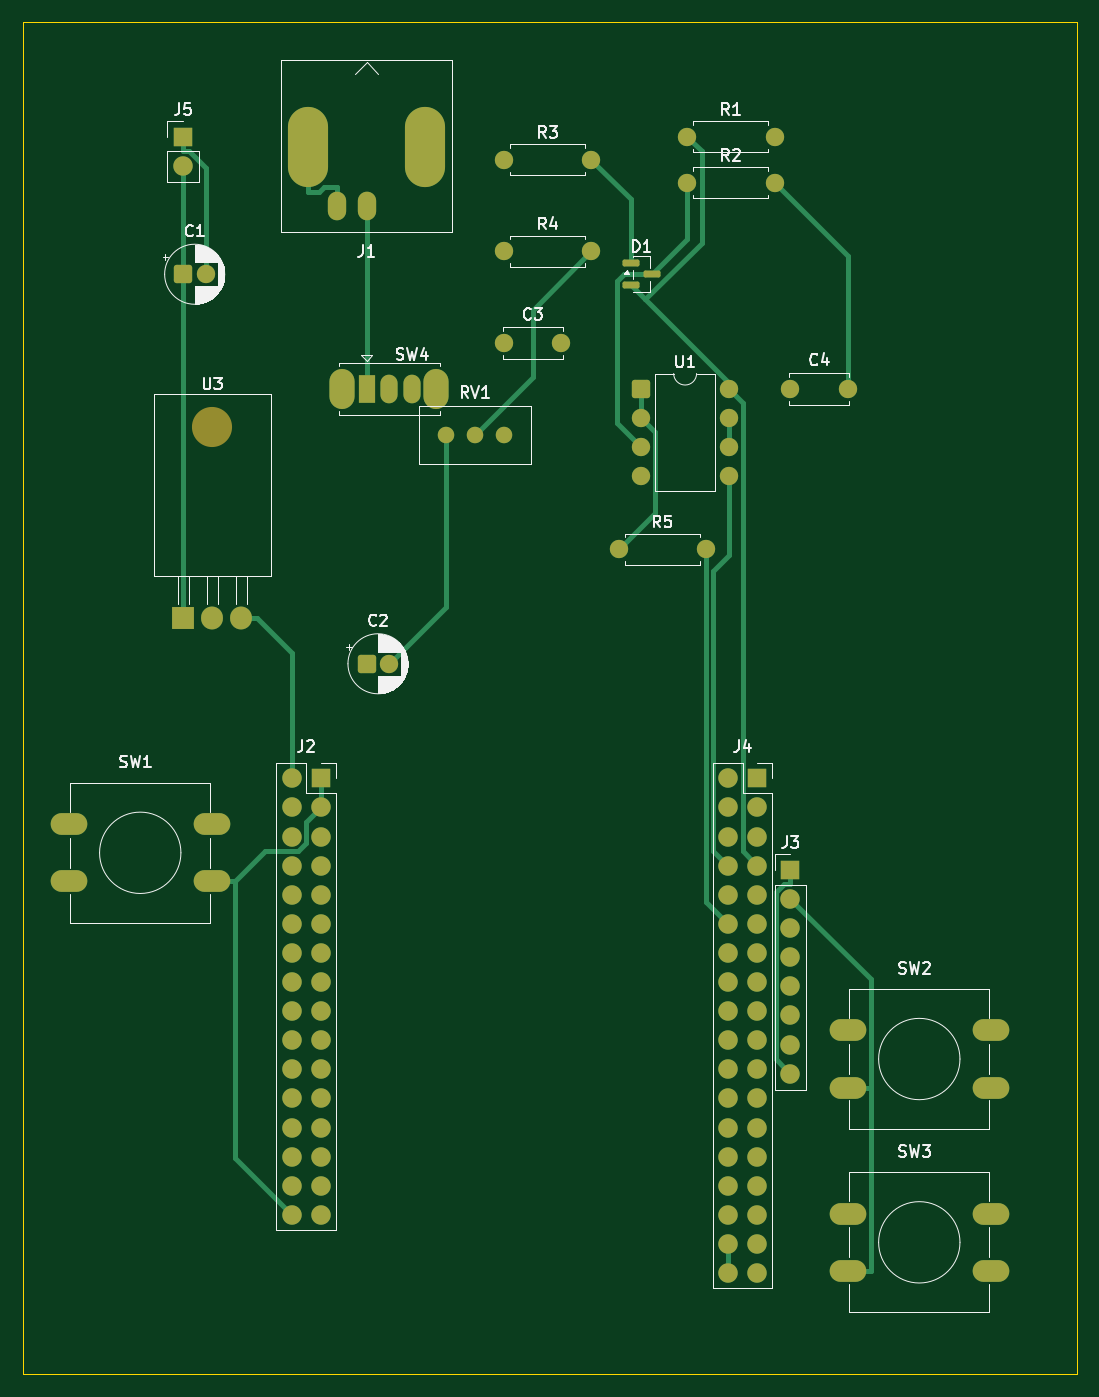
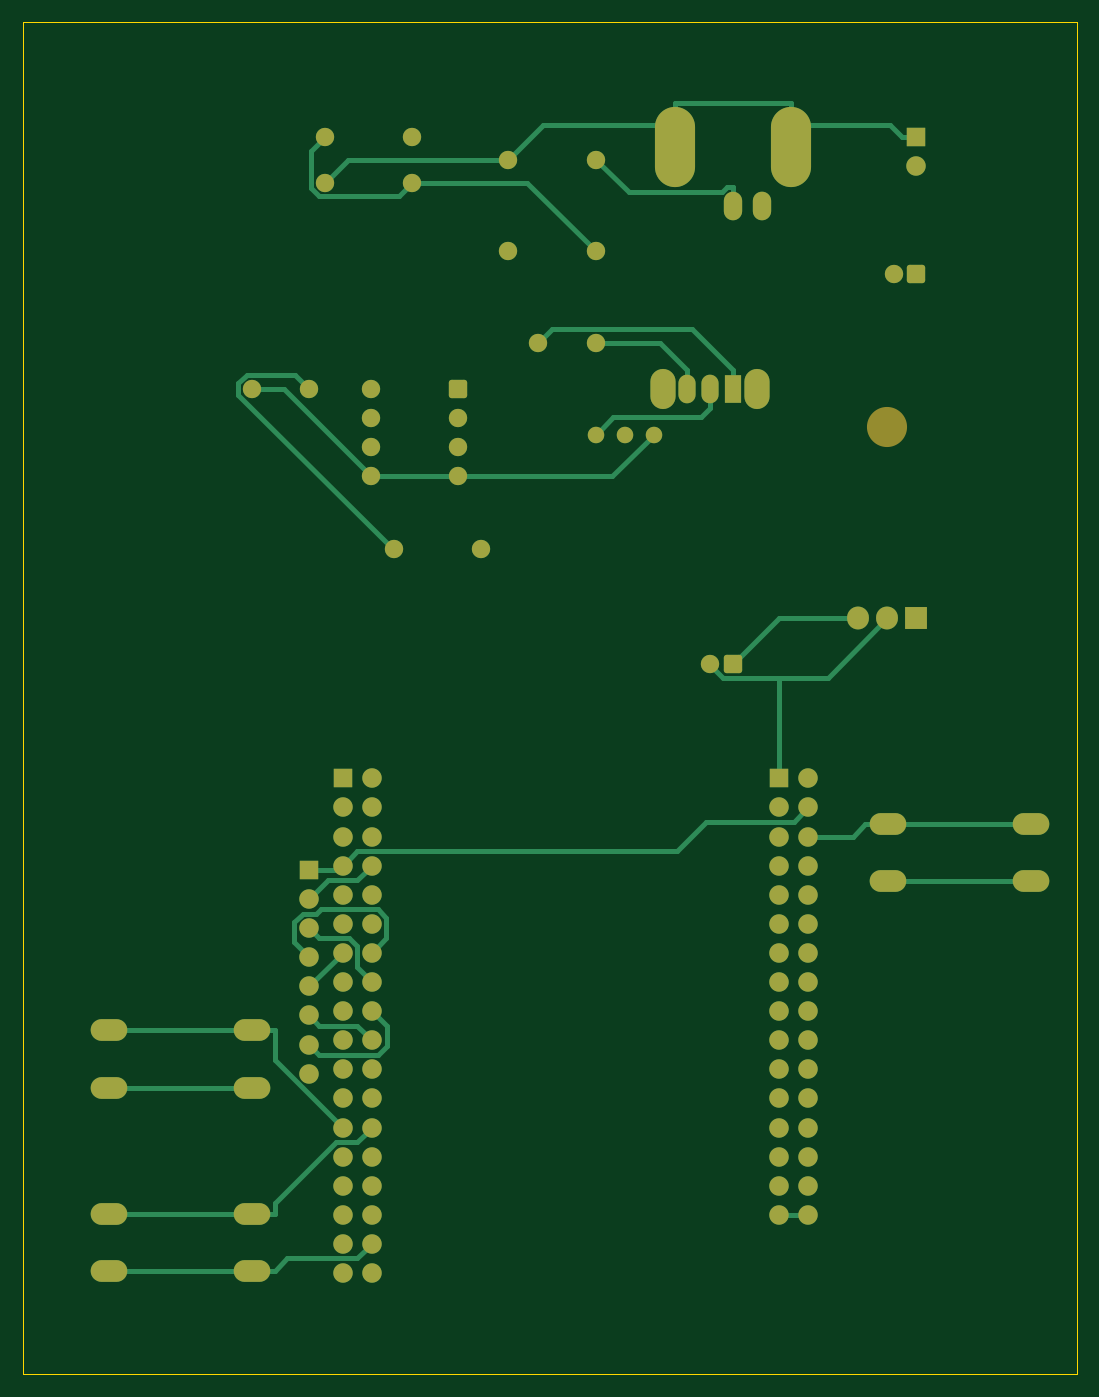
Circuit board: 9 layer files. Board 92.0 x 118.0 mm.
- bottom_copper: fullScope-B_Cu.gbr (16665 bytes)
- bottom_mask: fullScope-B_Mask.gbr (5308 bytes)
- paste: fullScope-B_Paste.gbr (454 bytes)
- bottom_silk: fullScope-B_Silkscreen.gbr (455 bytes)
- outline: fullScope-Edge_Cuts.gbr (608 bytes)
- top_copper: fullScope-F_Cu.gbr (14863 bytes)
- top_mask: fullScope-F_Mask.gbr (5515 bytes)
- paste: fullScope-F_Paste.gbr (1201 bytes)
- top_silk: fullScope-F_Silkscreen.gbr (43050 bytes)

=== bottom_copper: fullScope-B_Cu.gbr (16665 bytes, source omitted) ===
=== bottom_mask: fullScope-B_Mask.gbr ===
%TF.GenerationSoftware,KiCad,Pcbnew,10.0.4*%
%TF.CreationDate,2026-07-09T16:23:08+05:30*%
%TF.ProjectId,fullScope,66756c6c-5363-46f7-9065-2e6b69636164,rev?*%
%TF.SameCoordinates,Original*%
%TF.FileFunction,Soldermask,Bot*%
%TF.FilePolarity,Negative*%
%FSLAX46Y46*%
G04 Gerber Fmt 4.6, Leading zero omitted, Abs format (unit mm)*
G04 Created by KiCad (PCBNEW 10.0.4) date 2026-07-09 16:23:08*
%MOMM*%
%LPD*%
G01*
G04 APERTURE LIST*
G04 Aperture macros list*
%AMRoundRect*
0 Rectangle with rounded corners*
0 $1 Rounding radius*
0 $2 $3 $4 $5 $6 $7 $8 $9 X,Y pos of 4 corners*
0 Add a 4 corners polygon primitive as box body*
4,1,4,$2,$3,$4,$5,$6,$7,$8,$9,$2,$3,0*
0 Add four circle primitives for the rounded corners*
1,1,$1+$1,$2,$3*
1,1,$1+$1,$4,$5*
1,1,$1+$1,$6,$7*
1,1,$1+$1,$8,$9*
0 Add four rect primitives between the rounded corners*
20,1,$1+$1,$2,$3,$4,$5,0*
20,1,$1+$1,$4,$5,$6,$7,0*
20,1,$1+$1,$6,$7,$8,$9,0*
20,1,$1+$1,$8,$9,$2,$3,0*%
G04 Aperture macros list end*
%ADD10C,1.600000*%
%ADD11RoundRect,0.250000X-0.550000X-0.550000X0.550000X-0.550000X0.550000X0.550000X-0.550000X0.550000X0*%
%ADD12O,3.200000X1.900000*%
%ADD13R,1.700000X1.700000*%
%ADD14C,1.700000*%
%ADD15O,2.200000X3.500000*%
%ADD16R,1.500000X2.500000*%
%ADD17O,1.500000X2.500000*%
%ADD18O,1.600000X2.500000*%
%ADD19O,3.500000X7.000000*%
%ADD20C,3.500000*%
%ADD21R,1.905000X2.000000*%
%ADD22O,1.905000X2.000000*%
%ADD23C,1.440000*%
G04 APERTURE END LIST*
D10*
%TO.C,R4*%
X116000000Y-54000000D03*
X123620000Y-54000000D03*
%TD*%
D11*
%TO.C,C2*%
X104000000Y-90000000D03*
D10*
X106000000Y-90000000D03*
%TD*%
%TO.C,R5*%
X126000000Y-80000000D03*
X133620000Y-80000000D03*
%TD*%
%TO.C,C4*%
X141000000Y-66000000D03*
X146000000Y-66000000D03*
%TD*%
D12*
%TO.C,SW1*%
X78000000Y-104000000D03*
X90500000Y-104000000D03*
X78000000Y-109000000D03*
X90500000Y-109000000D03*
%TD*%
D11*
%TO.C,U1*%
X128000000Y-66000000D03*
D10*
X128000000Y-68540000D03*
X128000000Y-71080000D03*
X128000000Y-73620000D03*
X135620000Y-73620000D03*
X135620000Y-71080000D03*
X135620000Y-68540000D03*
X135620000Y-66000000D03*
%TD*%
D13*
%TO.C,J5*%
X88000000Y-44000000D03*
D14*
X88000000Y-46540000D03*
%TD*%
D13*
%TO.C,J2*%
X100000000Y-100000000D03*
D14*
X97460000Y-100000000D03*
X100000000Y-102540000D03*
X97460000Y-102540000D03*
X100000000Y-105080000D03*
X97460000Y-105080000D03*
X100000000Y-107620000D03*
X97460000Y-107620000D03*
X100000000Y-110160000D03*
X97460000Y-110160000D03*
X100000000Y-112700000D03*
X97460000Y-112700000D03*
X100000000Y-115240000D03*
X97460000Y-115240000D03*
X100000000Y-117780000D03*
X97460000Y-117780000D03*
X100000000Y-120320000D03*
X97460000Y-120320000D03*
X100000000Y-122860000D03*
X97460000Y-122860000D03*
X100000000Y-125400000D03*
X97460000Y-125400000D03*
X100000000Y-127940000D03*
X97460000Y-127940000D03*
X100000000Y-130480000D03*
X97460000Y-130480000D03*
X100000000Y-133020000D03*
X97460000Y-133020000D03*
X100000000Y-135560000D03*
X97460000Y-135560000D03*
X100000000Y-138100000D03*
X97460000Y-138100000D03*
%TD*%
D15*
%TO.C,SW4*%
X101900000Y-66000000D03*
X110100000Y-66000000D03*
D16*
X104000000Y-66000000D03*
D17*
X106000000Y-66000000D03*
X108000000Y-66000000D03*
%TD*%
D13*
%TO.C,J4*%
X138100000Y-100000000D03*
D14*
X135560000Y-100000000D03*
X138100000Y-102540000D03*
X135560000Y-102540000D03*
X138100000Y-105080000D03*
X135560000Y-105080000D03*
X138100000Y-107620000D03*
X135560000Y-107620000D03*
X138100000Y-110160000D03*
X135560000Y-110160000D03*
X138100000Y-112700000D03*
X135560000Y-112700000D03*
X138100000Y-115240000D03*
X135560000Y-115240000D03*
X138100000Y-117780000D03*
X135560000Y-117780000D03*
X138100000Y-120320000D03*
X135560000Y-120320000D03*
X138100000Y-122860000D03*
X135560000Y-122860000D03*
X138100000Y-125400000D03*
X135560000Y-125400000D03*
X138100000Y-127940000D03*
X135560000Y-127940000D03*
X138100000Y-130480000D03*
X135560000Y-130480000D03*
X138100000Y-133020000D03*
X135560000Y-133020000D03*
X138100000Y-135560000D03*
X135560000Y-135560000D03*
X138100000Y-138100000D03*
X135560000Y-138100000D03*
X138100000Y-140640000D03*
X135560000Y-140640000D03*
X138100000Y-143180000D03*
X135560000Y-143180000D03*
%TD*%
D18*
%TO.C,J1*%
X104000000Y-50000000D03*
D19*
X98920000Y-44920000D03*
D18*
X101460000Y-50000000D03*
D19*
X109080000Y-44920000D03*
%TD*%
D20*
%TO.C,U3*%
X90540000Y-69340000D03*
D21*
X88000000Y-86000000D03*
D22*
X90540000Y-86000000D03*
X93080000Y-86000000D03*
%TD*%
D23*
%TO.C,RV1*%
X116000000Y-70000000D03*
X113460000Y-70000000D03*
X110920000Y-70000000D03*
%TD*%
D13*
%TO.C,J3*%
X141000000Y-108000000D03*
D14*
X141000000Y-110540000D03*
X141000000Y-113080000D03*
X141000000Y-115620000D03*
X141000000Y-118160000D03*
X141000000Y-120700000D03*
X141000000Y-123240000D03*
X141000000Y-125780000D03*
%TD*%
D10*
%TO.C,R2*%
X132000000Y-48000000D03*
X139620000Y-48000000D03*
%TD*%
%TO.C,C3*%
X116000000Y-62000000D03*
X121000000Y-62000000D03*
%TD*%
%TO.C,R1*%
X132000000Y-44000000D03*
X139620000Y-44000000D03*
%TD*%
D12*
%TO.C,SW3*%
X146000000Y-138000000D03*
X158500000Y-138000000D03*
X146000000Y-143000000D03*
X158500000Y-143000000D03*
%TD*%
%TO.C,SW2*%
X146000000Y-122000000D03*
X158500000Y-122000000D03*
X146000000Y-127000000D03*
X158500000Y-127000000D03*
%TD*%
D10*
%TO.C,R3*%
X116000000Y-46000000D03*
X123620000Y-46000000D03*
%TD*%
D11*
%TO.C,C1*%
X88000000Y-56000000D03*
D10*
X90000000Y-56000000D03*
%TD*%
M02*

=== paste: fullScope-B_Paste.gbr ===
%TF.GenerationSoftware,KiCad,Pcbnew,10.0.4*%
%TF.CreationDate,2026-07-09T16:23:08+05:30*%
%TF.ProjectId,fullScope,66756c6c-5363-46f7-9065-2e6b69636164,rev?*%
%TF.SameCoordinates,Original*%
%TF.FileFunction,Paste,Bot*%
%TF.FilePolarity,Positive*%
%FSLAX46Y46*%
G04 Gerber Fmt 4.6, Leading zero omitted, Abs format (unit mm)*
G04 Created by KiCad (PCBNEW 10.0.4) date 2026-07-09 16:23:08*
%MOMM*%
%LPD*%
G01*
G04 APERTURE LIST*
G04 APERTURE END LIST*
M02*

=== bottom_silk: fullScope-B_Silkscreen.gbr ===
%TF.GenerationSoftware,KiCad,Pcbnew,10.0.4*%
%TF.CreationDate,2026-07-09T16:23:08+05:30*%
%TF.ProjectId,fullScope,66756c6c-5363-46f7-9065-2e6b69636164,rev?*%
%TF.SameCoordinates,Original*%
%TF.FileFunction,Legend,Bot*%
%TF.FilePolarity,Positive*%
%FSLAX46Y46*%
G04 Gerber Fmt 4.6, Leading zero omitted, Abs format (unit mm)*
G04 Created by KiCad (PCBNEW 10.0.4) date 2026-07-09 16:23:08*
%MOMM*%
%LPD*%
G01*
G04 APERTURE LIST*
G04 APERTURE END LIST*
M02*

=== outline: fullScope-Edge_Cuts.gbr ===
%TF.GenerationSoftware,KiCad,Pcbnew,10.0.4*%
%TF.CreationDate,2026-07-09T16:23:08+05:30*%
%TF.ProjectId,fullScope,66756c6c-5363-46f7-9065-2e6b69636164,rev?*%
%TF.SameCoordinates,Original*%
%TF.FileFunction,Profile,NP*%
%FSLAX46Y46*%
G04 Gerber Fmt 4.6, Leading zero omitted, Abs format (unit mm)*
G04 Created by KiCad (PCBNEW 10.0.4) date 2026-07-09 16:23:08*
%MOMM*%
%LPD*%
G01*
G04 APERTURE LIST*
%TA.AperFunction,Profile*%
%ADD10C,0.100000*%
%TD*%
G04 APERTURE END LIST*
D10*
X74000000Y-34000000D02*
X166000000Y-34000000D01*
X166000000Y-152000000D01*
X74000000Y-152000000D01*
X74000000Y-34000000D01*
M02*

=== top_copper: fullScope-F_Cu.gbr (14863 bytes, source omitted) ===
=== top_mask: fullScope-F_Mask.gbr ===
%TF.GenerationSoftware,KiCad,Pcbnew,10.0.4*%
%TF.CreationDate,2026-07-09T16:23:08+05:30*%
%TF.ProjectId,fullScope,66756c6c-5363-46f7-9065-2e6b69636164,rev?*%
%TF.SameCoordinates,Original*%
%TF.FileFunction,Soldermask,Top*%
%TF.FilePolarity,Negative*%
%FSLAX46Y46*%
G04 Gerber Fmt 4.6, Leading zero omitted, Abs format (unit mm)*
G04 Created by KiCad (PCBNEW 10.0.4) date 2026-07-09 16:23:08*
%MOMM*%
%LPD*%
G01*
G04 APERTURE LIST*
G04 Aperture macros list*
%AMRoundRect*
0 Rectangle with rounded corners*
0 $1 Rounding radius*
0 $2 $3 $4 $5 $6 $7 $8 $9 X,Y pos of 4 corners*
0 Add a 4 corners polygon primitive as box body*
4,1,4,$2,$3,$4,$5,$6,$7,$8,$9,$2,$3,0*
0 Add four circle primitives for the rounded corners*
1,1,$1+$1,$2,$3*
1,1,$1+$1,$4,$5*
1,1,$1+$1,$6,$7*
1,1,$1+$1,$8,$9*
0 Add four rect primitives between the rounded corners*
20,1,$1+$1,$2,$3,$4,$5,0*
20,1,$1+$1,$4,$5,$6,$7,0*
20,1,$1+$1,$6,$7,$8,$9,0*
20,1,$1+$1,$8,$9,$2,$3,0*%
G04 Aperture macros list end*
%ADD10C,1.600000*%
%ADD11RoundRect,0.250000X-0.550000X-0.550000X0.550000X-0.550000X0.550000X0.550000X-0.550000X0.550000X0*%
%ADD12O,3.200000X1.900000*%
%ADD13R,1.700000X1.700000*%
%ADD14C,1.700000*%
%ADD15O,2.200000X3.500000*%
%ADD16R,1.500000X2.500000*%
%ADD17O,1.500000X2.500000*%
%ADD18O,1.600000X2.500000*%
%ADD19O,3.500000X7.000000*%
%ADD20C,3.500000*%
%ADD21R,1.905000X2.000000*%
%ADD22O,1.905000X2.000000*%
%ADD23C,1.440000*%
%ADD24RoundRect,0.150000X-0.587500X-0.150000X0.587500X-0.150000X0.587500X0.150000X-0.587500X0.150000X0*%
G04 APERTURE END LIST*
D10*
%TO.C,R4*%
X116000000Y-54000000D03*
X123620000Y-54000000D03*
%TD*%
D11*
%TO.C,C2*%
X104000000Y-90000000D03*
D10*
X106000000Y-90000000D03*
%TD*%
%TO.C,R5*%
X126000000Y-80000000D03*
X133620000Y-80000000D03*
%TD*%
%TO.C,C4*%
X141000000Y-66000000D03*
X146000000Y-66000000D03*
%TD*%
D12*
%TO.C,SW1*%
X78000000Y-104000000D03*
X90500000Y-104000000D03*
X78000000Y-109000000D03*
X90500000Y-109000000D03*
%TD*%
D11*
%TO.C,U1*%
X128000000Y-66000000D03*
D10*
X128000000Y-68540000D03*
X128000000Y-71080000D03*
X128000000Y-73620000D03*
X135620000Y-73620000D03*
X135620000Y-71080000D03*
X135620000Y-68540000D03*
X135620000Y-66000000D03*
%TD*%
D13*
%TO.C,J5*%
X88000000Y-44000000D03*
D14*
X88000000Y-46540000D03*
%TD*%
D13*
%TO.C,J2*%
X100000000Y-100000000D03*
D14*
X97460000Y-100000000D03*
X100000000Y-102540000D03*
X97460000Y-102540000D03*
X100000000Y-105080000D03*
X97460000Y-105080000D03*
X100000000Y-107620000D03*
X97460000Y-107620000D03*
X100000000Y-110160000D03*
X97460000Y-110160000D03*
X100000000Y-112700000D03*
X97460000Y-112700000D03*
X100000000Y-115240000D03*
X97460000Y-115240000D03*
X100000000Y-117780000D03*
X97460000Y-117780000D03*
X100000000Y-120320000D03*
X97460000Y-120320000D03*
X100000000Y-122860000D03*
X97460000Y-122860000D03*
X100000000Y-125400000D03*
X97460000Y-125400000D03*
X100000000Y-127940000D03*
X97460000Y-127940000D03*
X100000000Y-130480000D03*
X97460000Y-130480000D03*
X100000000Y-133020000D03*
X97460000Y-133020000D03*
X100000000Y-135560000D03*
X97460000Y-135560000D03*
X100000000Y-138100000D03*
X97460000Y-138100000D03*
%TD*%
D15*
%TO.C,SW4*%
X101900000Y-66000000D03*
X110100000Y-66000000D03*
D16*
X104000000Y-66000000D03*
D17*
X106000000Y-66000000D03*
X108000000Y-66000000D03*
%TD*%
D13*
%TO.C,J4*%
X138100000Y-100000000D03*
D14*
X135560000Y-100000000D03*
X138100000Y-102540000D03*
X135560000Y-102540000D03*
X138100000Y-105080000D03*
X135560000Y-105080000D03*
X138100000Y-107620000D03*
X135560000Y-107620000D03*
X138100000Y-110160000D03*
X135560000Y-110160000D03*
X138100000Y-112700000D03*
X135560000Y-112700000D03*
X138100000Y-115240000D03*
X135560000Y-115240000D03*
X138100000Y-117780000D03*
X135560000Y-117780000D03*
X138100000Y-120320000D03*
X135560000Y-120320000D03*
X138100000Y-122860000D03*
X135560000Y-122860000D03*
X138100000Y-125400000D03*
X135560000Y-125400000D03*
X138100000Y-127940000D03*
X135560000Y-127940000D03*
X138100000Y-130480000D03*
X135560000Y-130480000D03*
X138100000Y-133020000D03*
X135560000Y-133020000D03*
X138100000Y-135560000D03*
X135560000Y-135560000D03*
X138100000Y-138100000D03*
X135560000Y-138100000D03*
X138100000Y-140640000D03*
X135560000Y-140640000D03*
X138100000Y-143180000D03*
X135560000Y-143180000D03*
%TD*%
D18*
%TO.C,J1*%
X104000000Y-50000000D03*
D19*
X98920000Y-44920000D03*
D18*
X101460000Y-50000000D03*
D19*
X109080000Y-44920000D03*
%TD*%
D20*
%TO.C,U3*%
X90540000Y-69340000D03*
D21*
X88000000Y-86000000D03*
D22*
X90540000Y-86000000D03*
X93080000Y-86000000D03*
%TD*%
D23*
%TO.C,RV1*%
X116000000Y-70000000D03*
X113460000Y-70000000D03*
X110920000Y-70000000D03*
%TD*%
D13*
%TO.C,J3*%
X141000000Y-108000000D03*
D14*
X141000000Y-110540000D03*
X141000000Y-113080000D03*
X141000000Y-115620000D03*
X141000000Y-118160000D03*
X141000000Y-120700000D03*
X141000000Y-123240000D03*
X141000000Y-125780000D03*
%TD*%
D10*
%TO.C,R2*%
X132000000Y-48000000D03*
X139620000Y-48000000D03*
%TD*%
%TO.C,C3*%
X116000000Y-62000000D03*
X121000000Y-62000000D03*
%TD*%
D24*
%TO.C,D1*%
X127062500Y-55050000D03*
X127062500Y-56950000D03*
X128937500Y-56000000D03*
%TD*%
D10*
%TO.C,R1*%
X132000000Y-44000000D03*
X139620000Y-44000000D03*
%TD*%
D12*
%TO.C,SW3*%
X146000000Y-138000000D03*
X158500000Y-138000000D03*
X146000000Y-143000000D03*
X158500000Y-143000000D03*
%TD*%
%TO.C,SW2*%
X146000000Y-122000000D03*
X158500000Y-122000000D03*
X146000000Y-127000000D03*
X158500000Y-127000000D03*
%TD*%
D10*
%TO.C,R3*%
X116000000Y-46000000D03*
X123620000Y-46000000D03*
%TD*%
D11*
%TO.C,C1*%
X88000000Y-56000000D03*
D10*
X90000000Y-56000000D03*
%TD*%
M02*

=== paste: fullScope-F_Paste.gbr (1201 bytes, source withheld) ===
=== top_silk: fullScope-F_Silkscreen.gbr (43050 bytes, source omitted) ===
